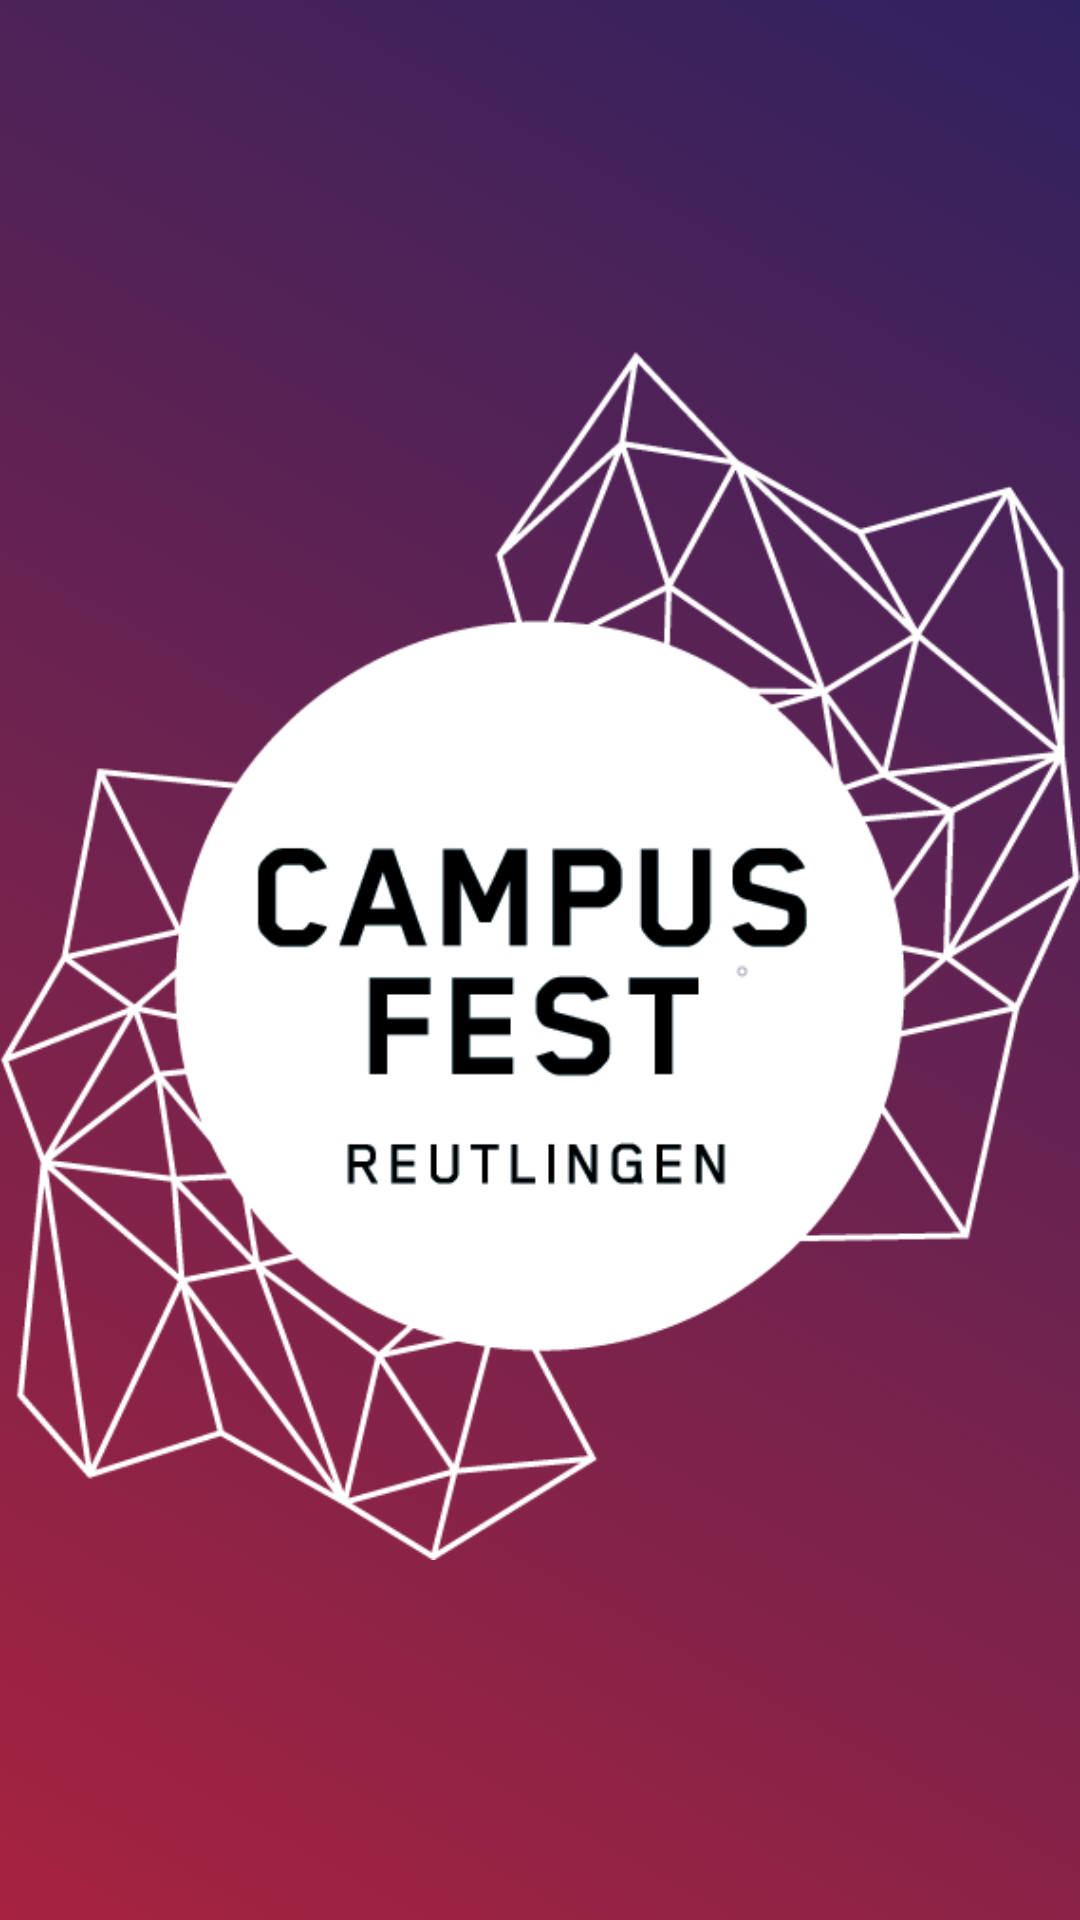

This screen was rendered from an Android layout file. Write that file and the resources it references.
<!-- AndroidManifest.xml: application theme AppTheme -->
<!-- res/layout/activity_start_up.xml -->
<?xml version="1.0" encoding="utf-8"?>
<androidx.coordinatorlayout.widget.CoordinatorLayout xmlns:android="http://schemas.android.com/apk/res/android"
    xmlns:tools="http://schemas.android.com/tools"
    android:background="@drawable/background_color"
    android:layout_width="match_parent"
    android:layout_height="match_parent"
    tools:context=".StartUp">

    <include layout="@layout/content_start_up" />

</androidx.coordinatorlayout.widget.CoordinatorLayout>
<!-- res/layout/content_start_up.xml (included above) -->
<?xml version="1.0" encoding="utf-8"?>
<androidx.constraintlayout.widget.ConstraintLayout xmlns:android="http://schemas.android.com/apk/res/android"
    xmlns:app="http://schemas.android.com/apk/res-auto"
    xmlns:tools="http://schemas.android.com/tools"
    android:layout_width="match_parent"
    android:layout_height="match_parent"
    tools:context=".StartUp"
    tools:showIn="@layout/activity_start_up">

    <ScrollView
        android:layout_width="match_parent"
        android:layout_height="match_parent">

        <ImageView
            android:id="@+id/logo"
            android:layout_width="match_parent"
            android:layout_height="wrap_content"
            android:contentDescription="@string/loadingPicDesc"
            android:src="@drawable/logo" />
    </ScrollView>

</androidx.constraintlayout.widget.ConstraintLayout>
<!-- resources referenced by this layout -->
<resources>
  <!-- drawable background_color (drawable) -->
  <?xml version="1.0" encoding="UTF-8"?>
  <selector xmlns:android="http://schemas.android.com/apk/res/android">
      <item>
          <shape>
              <gradient
                  android:startColor="@color/background_red"
                  android:endColor="@color/background_blue"
                  android:angle="45"/>
          </shape>
      </item>
  </selector>
  <!-- drawable logo: png bitmap (drawable, 48101 bytes) -->
  <string name="loadingPicDesc">Campusfest Reutlingen</string>
  <style name="AppTheme" parent="Theme.AppCompat.Light.DarkActionBar">
          
          <item name="colorPrimary">@color/background_blue</item>
          <item name="colorPrimaryDark">@color/background_darker</item>
          <item name="colorAccent">@color/background_red</item>
      </style>
  <color name="background_red">#A7233F</color>
  <color name="background_blue">#2F2260</color>
  <color name="background_darker">#1F1250</color>
</resources>
